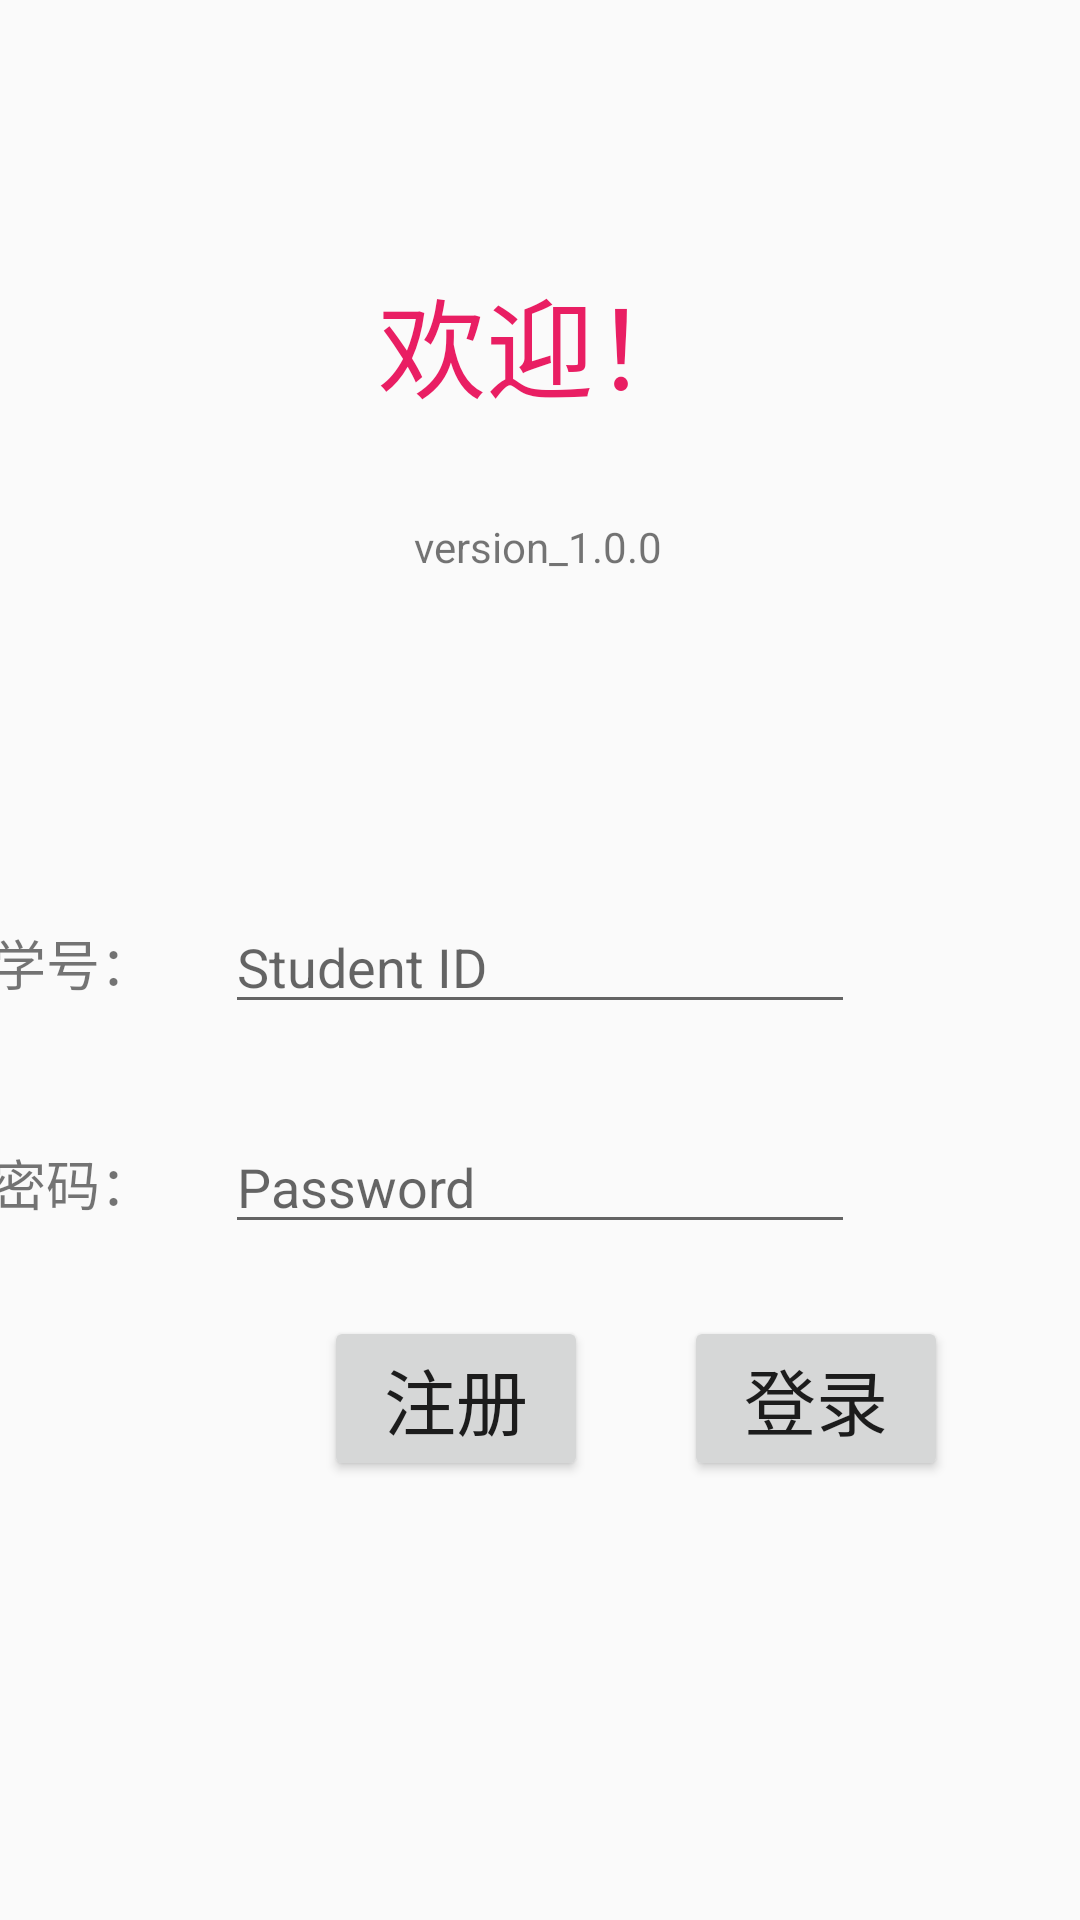

Write the Android layout XML for this screen, with the resource values it uses.
<!-- AndroidManifest.xml: application theme Theme.AppCompat.DayNight.NoActionBar -->
<!-- res/layout/activity_log.xml -->
<?xml version="1.0" encoding="utf-8"?>
<androidx.constraintlayout.widget.ConstraintLayout xmlns:android="http://schemas.android.com/apk/res/android"
    xmlns:app="http://schemas.android.com/apk/res-auto"
    xmlns:tools="http://schemas.android.com/tools"
    android:layout_width="match_parent"
    android:layout_height="match_parent"
    tools:context=".LogActivity">

    <EditText
        android:id="@+id/s_id"
        android:layout_width="wrap_content"
        android:layout_height="wrap_content"
        android:layout_marginTop="300dp"
        android:ems="10"
        android:hint="Student ID"
        android:inputType="number"
        app:layout_constraintEnd_toEndOf="parent"
        app:layout_constraintStart_toStartOf="parent"
        app:layout_constraintTop_toTopOf="parent"
        tools:ignore="Autofill,HardcodedText,LabelFor" />

    <EditText
        android:id="@+id/password"
        android:layout_width="wrap_content"
        android:layout_height="wrap_content"
        android:layout_marginTop="32dp"
        android:ems="10"
        android:hint="Password"
        android:inputType="textPassword"
        app:layout_constraintEnd_toEndOf="parent"
        app:layout_constraintStart_toStartOf="parent"
        app:layout_constraintTop_toBottomOf="@+id/s_id"
        tools:ignore="Autofill,HardcodedText,LabelFor" />

    <TextView
        android:id="@+id/account_m4"
        android:layout_width="wrap_content"
        android:layout_height="wrap_content"
        android:layout_marginEnd="24dp"
        android:text="学号："
        android:textSize="18sp"
        app:layout_constraintBottom_toBottomOf="@+id/s_id"
        app:layout_constraintEnd_toStartOf="@+id/s_id"
        app:layout_constraintTop_toTopOf="@+id/s_id"
        tools:ignore="HardcodedText" />

    <TextView
        android:id="@+id/key_m4"
        android:layout_width="wrap_content"
        android:layout_height="wrap_content"
        android:text="密码："
        android:textSize="18sp"
        app:layout_constraintBottom_toBottomOf="@+id/password"
        app:layout_constraintStart_toStartOf="@+id/account_m4"
        app:layout_constraintTop_toTopOf="@+id/password"
        tools:ignore="HardcodedText" />

    <Button
        android:id="@+id/sign_up"
        android:layout_width="wrap_content"
        android:layout_height="wrap_content"
        android:layout_marginStart="108dp"
        android:layout_marginTop="24dp"
        android:text="注册"
        android:textSize="24sp"
        app:layout_constraintStart_toStartOf="parent"
        app:layout_constraintTop_toBottomOf="@+id/password"
        tools:ignore="HardcodedText" />

    <Button
        android:id="@+id/sign_in"
        android:layout_width="wrap_content"
        android:layout_height="wrap_content"
        android:layout_marginStart="32dp"
        android:text="登录"
        android:textSize="24sp"
        app:layout_constraintBottom_toBottomOf="@+id/sign_up"
        app:layout_constraintStart_toEndOf="@+id/sign_up"
        app:layout_constraintTop_toTopOf="@+id/sign_up"
        tools:ignore="HardcodedText" />

    <TextView
        android:id="@+id/welcome_m4"
        android:layout_width="wrap_content"
        android:layout_height="wrap_content"
        android:layout_marginTop="88dp"
        android:text="欢迎！"
        android:textColor="#E91E63"
        android:textSize="36sp"
        app:layout_constraintEnd_toEndOf="parent"
        app:layout_constraintStart_toStartOf="parent"
        app:layout_constraintTop_toTopOf="parent"
        tools:ignore="HardcodedText" />

    <TextView
        android:id="@+id/version"
        android:layout_width="wrap_content"
        android:layout_height="wrap_content"
        android:layout_marginTop="32dp"
        android:text="version_1.0.0"
        app:layout_constraintEnd_toEndOf="@+id/welcome_m4"
        app:layout_constraintHorizontal_bias="0.48"
        app:layout_constraintStart_toStartOf="@+id/welcome_m4"
        app:layout_constraintTop_toBottomOf="@+id/welcome_m4"
        tools:ignore="HardcodedText" />
</androidx.constraintlayout.widget.ConstraintLayout>
<!-- resources referenced by this layout -->
<resources>

</resources>
